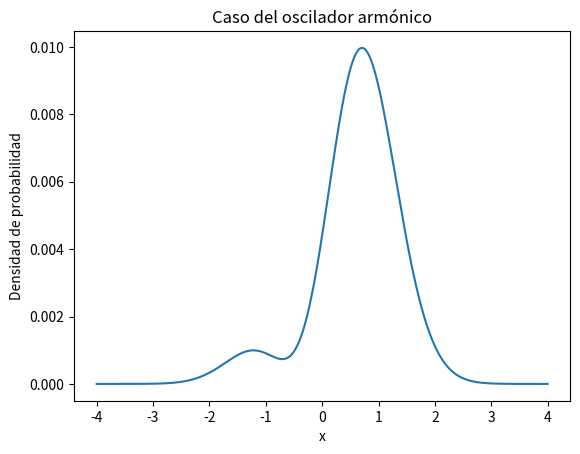

Write Python code to recreate this figure.
import numpy as np
import matplotlib.pyplot as plt
from numpy.linalg import eig
from scipy.linalg import expm

def dermat(size, prm) :
    '''
    Parámetros
    ----------
    size : dimensión de la matriz
    prm : determina qué tipo de matriz se genera -- 1 en diagonal superior o -1
    en la diagonal inferior a la principal

    Regresa
    -------
    Obtiene una de dos posibles matrices con valores de -1 y 1 en las 
    diagonales adyacentes a la principal.
    '''
    mat = np.zeros((size,size))
    np.fill_diagonal(mat, 1)
    if prm == 1 :
        mat = np.column_stack((np.zeros(size), mat))
        mat = np.row_stack((mat, np.zeros(size + 1)))
    elif prm == -1 :
        mat = np.row_stack((np.zeros(size), mat))
        mat = np.column_stack((mat, np.zeros(size + 1)))
    return mat
                              
def matfin(size, h) :    
    '''
    Parámetros
    ----------
    size : dimensión de la matriz
    h : separación entre puntos

    Regresa
    -------
    Obtiene el operador de segunda derivada en forma de matriz.
    '''    
    mat1 = dermat(size, 1)
    mat2 = dermat(size, -1)
    dmat = (mat1 + mat2)
    np.fill_diagonal(dmat, -2)
    dmat = 1/(h**2) * dmat 
    return dmat

def hamilton(N,x) :
    '''
    Parámetros
    ----------
    n : dimensión de la matriz
    x : vector de posición

    Regresa
    -------
    Operador del Hamiltoniano y diccionario con eigenvalores y eigenfunciones 
    en orden ascendente de eigenvalores.
    '''
    h = x[2] - x[1]
    dmat = matfin(N-1,h)
    T = -0.5 * dmat
    U = 0.5 * np.identity(N) * x**2
   #U = 0 
    H = T + U
    eigvalue, eigvector = eig(H)
    eigvalue2 = np.sort(eigvalue)
    #eigdict = dict(zip(eigvalue,eigvector))

    #sorted(eigdict.items())
    return H, eigvalue, eigvalue2, eigvector

    
def main() :
    
    a = 4
    N = 1024
    t = 100
    h = (2*a)/(N-1)    
    x = np.linspace(-a, a, N)
    
    H, eigvalue, eigvalue2, eigvector = hamilton(N, x)
    
    eigvalue = list(eigvalue)
    eigvalue2 = list(eigvalue2)
    
    indeig1 = eigvalue.index(eigvalue2[0])
    indeig2 = eigvalue.index(eigvalue2[1])

    psi = eigvector[:, indeig1] + eigvector[:, indeig2]
    
    opexp = expm(-1j * H * t)
    
    evol = np.matmul(opexp, psi)
    
    denpro = (np.absolute(evol))**2
    
    plt.plot(x,denpro)
    plt.xlabel('x')
    plt.ylabel('Densidad de probabilidad')
    plt.title('Caso del oscilador armónico')
    plt.show()

    return None

main()
